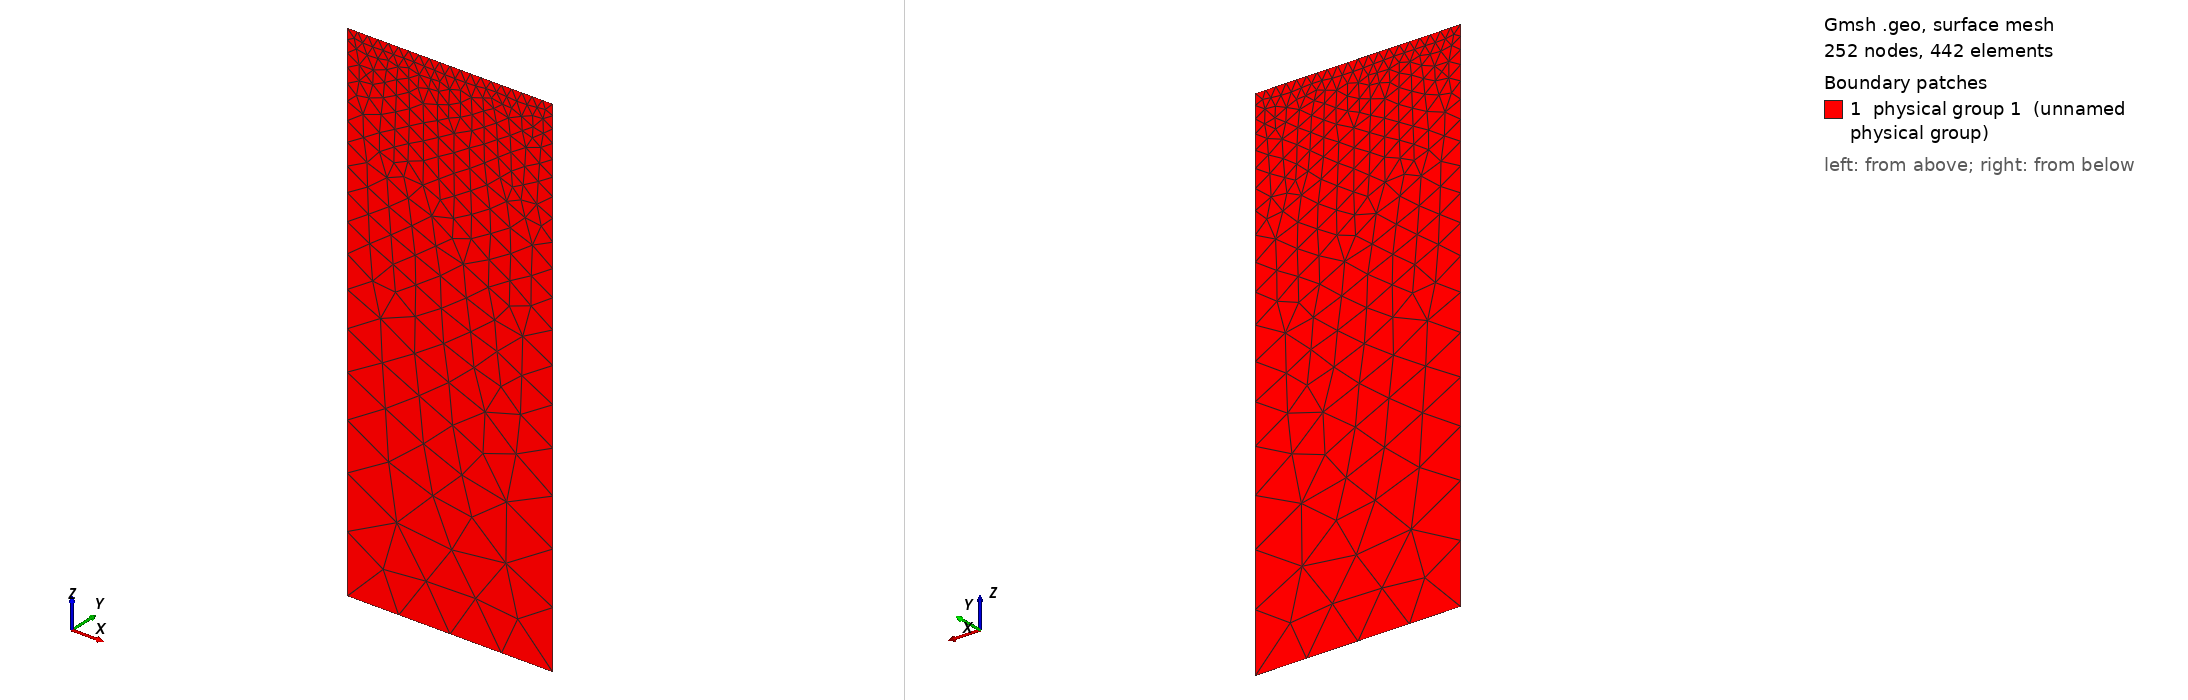

Gmsh geometry script, surface-meshed: 252 nodes, 442 surface elements. Boundary patches (legend numbers): 1 physical group 1 (unnamed physical group). Left view from above one corner, right view from below the opposite corner. Legend entries are the model's physical surfaces. The drawing asked Gmsh for element sizes between 1% and 20% of the model's largest extent; the script's own settings can give other sizes.

=== 2D.geo (drawn) ===
// GEOMETRY ----------------------------------------------------------------
// Define points for one face of the domain
Point(1) = {0, 0, 0};
Point(2) = {2, 0, 0};
Point(3) = {2, 0, 5};
Point(4) = {0, 0, 5};
// Define lines using the previously defined points
Line(5) = {1, 2};
Line(6) = {2, 3};
Line(7) = {3, 4};
Line(8) = {4, 1};
// Define a closed system of lines using the previously defined lines
Curve Loop(9) = {5, 6, 7, 8};
// Define the face as a plane surface
Plane Surface(10) = {9};
// Define a physical surface
// "Physical" entities are what the mesh is applied to
Physical Surface(1) = {10};

// MESH ---------------------------------------------------------------------
// Create field entity
Field[1] = MathEval;
// Define mesh size as a function of spatial coordinates
Field[1].F = "(-z + 6) / 10";
// Set this field as the background field
Background Field = 1;
// Generate 2D mesh
Mesh 2;
